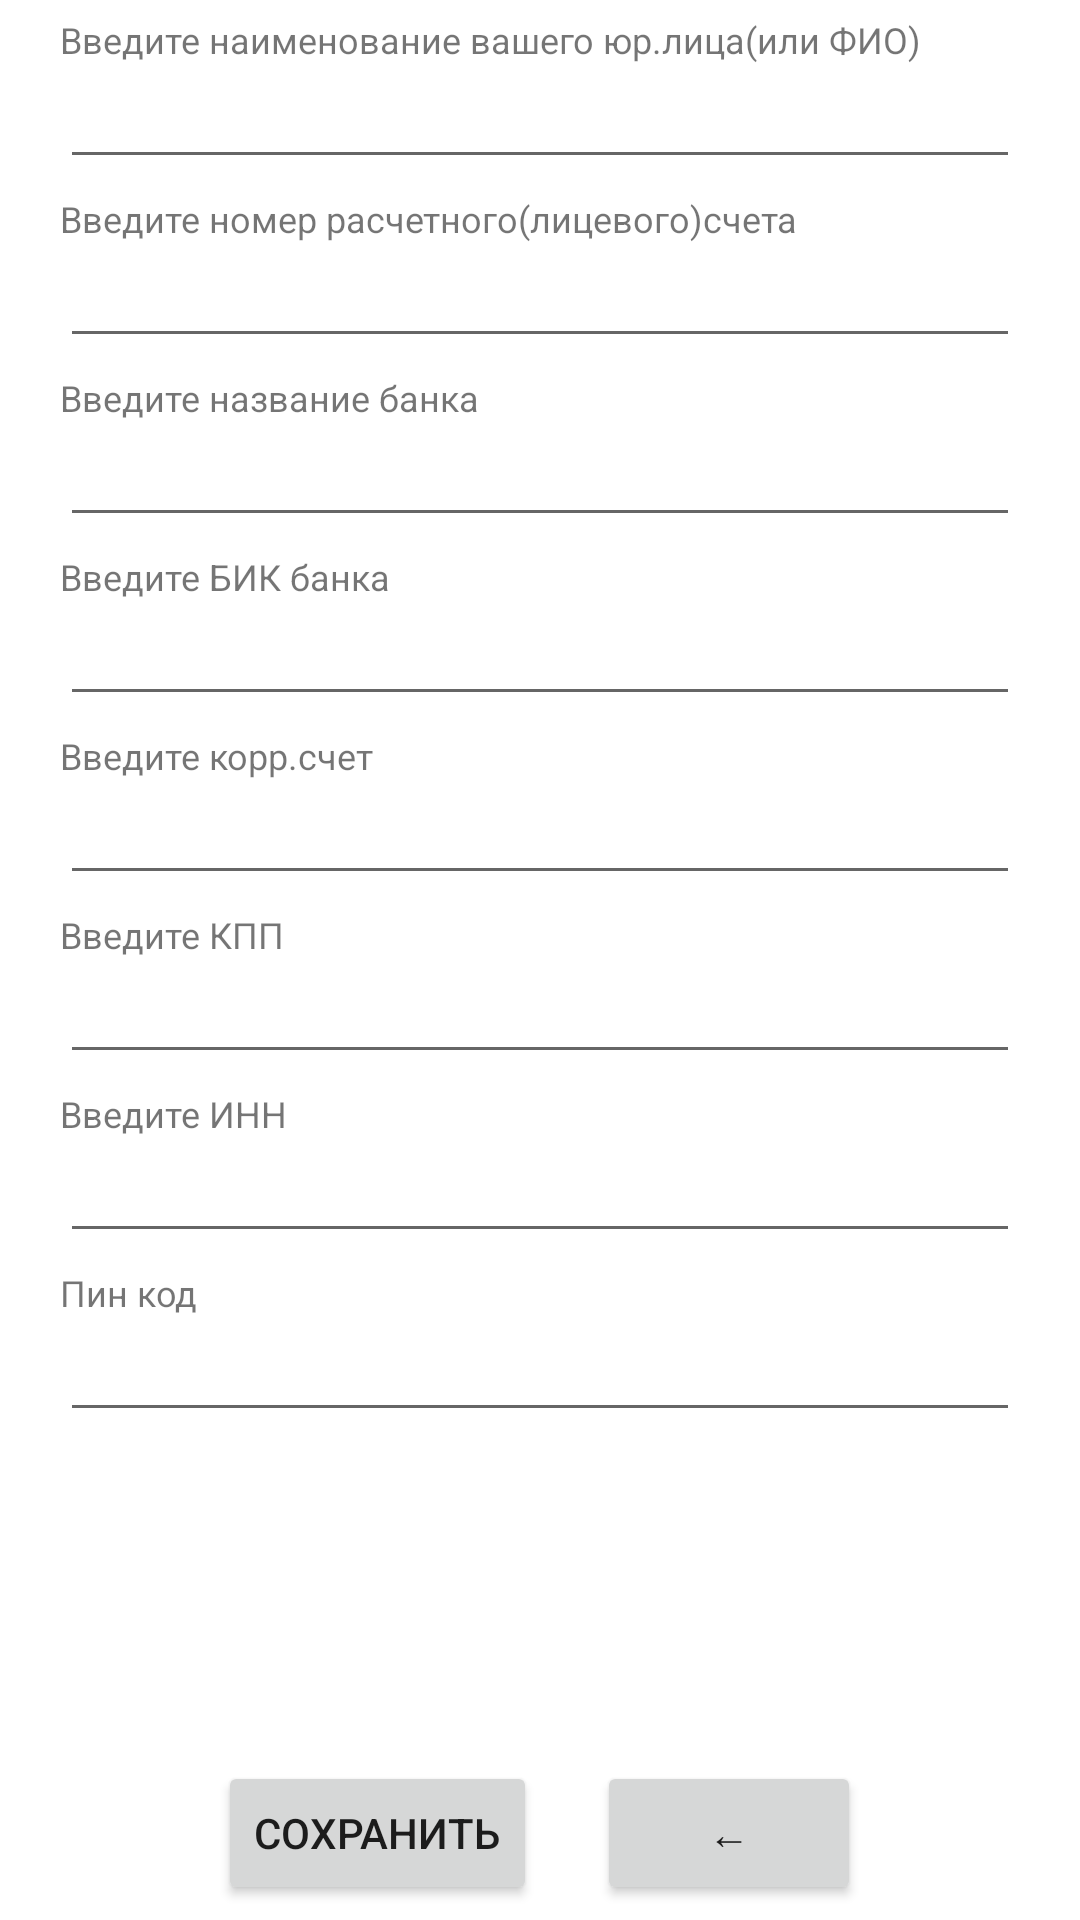

Android layout source for this screen:
<!-- AndroidManifest.xml: application theme Theme.PayQR -->
<!-- res/layout/activity_bank_details.xml -->
<?xml version="1.0" encoding="utf-8"?>
<RelativeLayout
    xmlns:android="http://schemas.android.com/apk/res/android"
    xmlns:tools="http://schemas.android.com/tools"
    android:layout_width="match_parent"
    android:layout_height="match_parent"
    tools:context=".BankDetails">

    <TextView
        android:id="@+id/textEditName"
        android:layout_width="match_parent"
        android:layout_height="wrap_content"
        android:layout_marginLeft="20dp"
        android:layout_marginTop="5dp"
        android:text="@string/enter_your_name"
        android:textSize="12sp" />

    <EditText
        android:id="@+id/idEditName"
        android:layout_width="match_parent"
        android:layout_height="wrap_content"
        android:layout_below="@id/textEditName"
        android:layout_centerHorizontal="true"
        android:layout_marginStart="20dp"
        android:layout_marginTop="5dp"
        android:layout_marginEnd="20dp"
        android:autofillHints=""
        android:inputType="text"
        android:textSize="12sp" />

    <TextView
        android:id="@+id/textEditPersonalAcc"
        android:layout_width="match_parent"
        android:layout_height="wrap_content"
        android:layout_below="@id/idEditName"
        android:layout_marginLeft="20dp"
        android:layout_marginTop="5dp"
        android:text="@string/enter_your_acc"
        android:textSize="12sp" />

    <EditText
        android:id="@+id/idEditPersonalAcc"
        android:layout_width="match_parent"
        android:layout_height="wrap_content"
        android:layout_below="@id/textEditPersonalAcc"
        android:layout_marginStart="20dp"
        android:layout_marginTop="5dp"
        android:layout_marginEnd="20dp"
        android:autofillHints=""
        android:hint=""
        android:inputType="number"
        android:textSize="12sp" />

    <TextView
        android:id="@+id/textBankName"
        android:layout_width="match_parent"
        android:layout_height="wrap_content"
        android:layout_below="@id/idEditPersonalAcc"
        android:layout_marginLeft="20dp"
        android:layout_marginTop="5dp"
        android:text="@string/enter_your_bankname"
        android:textSize="12sp" />

    <EditText
        android:id="@+id/idEditBankName"
        android:layout_width="match_parent"
        android:layout_height="wrap_content"
        android:layout_below="@id/textBankName"
        android:layout_marginStart="20dp"
        android:layout_marginTop="5dp"
        android:layout_marginEnd="20dp"
        android:autofillHints=""
        android:hint=""
        android:inputType="text"
        android:textSize="12sp" />

    <TextView
        android:id="@+id/textBIC"
        android:layout_width="match_parent"
        android:layout_height="wrap_content"
        android:layout_below="@id/idEditBankName"
        android:layout_marginLeft="20dp"
        android:layout_marginTop="5dp"
        android:text="@string/enter_your_bic"
        android:textSize="12sp" />

    <EditText
        android:id="@+id/idEditBIC"
        android:layout_width="match_parent"
        android:layout_height="wrap_content"
        android:layout_below="@id/textBIC"
        android:layout_marginStart="20dp"
        android:layout_marginTop="5dp"
        android:layout_marginEnd="20dp"
        android:autofillHints=""
        android:hint=""
        android:inputType="number"
        android:textSize="12sp" />

    <TextView
        android:id="@+id/textCorrespAcc"
        android:layout_width="match_parent"
        android:layout_height="wrap_content"
        android:layout_below="@id/idEditBIC"
        android:layout_marginLeft="20dp"
        android:layout_marginTop="5dp"
        android:text="@string/enter_your_correspAcc"
        android:textSize="12sp" />

    <EditText
        android:id="@+id/idEditCorrespAcc"
        android:layout_width="match_parent"
        android:layout_height="wrap_content"
        android:layout_below="@id/textCorrespAcc"
        android:layout_marginStart="20dp"
        android:layout_marginTop="5dp"
        android:layout_marginEnd="20dp"
        android:autofillHints=""
        android:hint=""
        android:inputType="number"
        android:textSize="12sp" />

    <TextView
        android:id="@+id/textKPP"
        android:layout_width="match_parent"
        android:layout_height="wrap_content"
        android:layout_below="@id/idEditCorrespAcc"
        android:layout_marginLeft="20dp"
        android:layout_marginTop="5dp"
        android:text="@string/enter_your_kpp"
        android:textSize="12sp" />

    <EditText
        android:id="@+id/idEditKPP"
        android:layout_width="match_parent"
        android:layout_height="wrap_content"
        android:layout_below="@id/textKPP"
        android:layout_marginStart="20dp"
        android:layout_marginTop="5dp"
        android:layout_marginEnd="20dp"
        android:autofillHints=""
        android:hint=""
        android:inputType="number"
        android:textSize="12sp" />

    <TextView
        android:id="@+id/textPayeeINN"
        android:layout_width="match_parent"
        android:layout_height="wrap_content"
        android:layout_below="@id/idEditKPP"
        android:layout_marginLeft="20dp"
        android:layout_marginTop="5dp"
        android:text="@string/enter_your_payeeINN"
        android:textSize="12sp" />

    <EditText
        android:id="@+id/idEditPayeeINN"
        android:layout_width="match_parent"
        android:layout_height="wrap_content"
        android:layout_below="@id/textPayeeINN"
        android:layout_marginStart="20dp"
        android:layout_marginTop="5dp"
        android:layout_marginEnd="20dp"
        android:autofillHints=""
        android:hint=""
        android:inputType="number"
        android:textSize="12sp" />

    <TextView
        android:id="@+id/textPinCode"
        android:layout_width="match_parent"
        android:layout_height="wrap_content"
        android:layout_below="@id/idEditPayeeINN"
        android:layout_marginLeft="20dp"
        android:layout_marginTop="5dp"
        android:text="@string/pincode"
        android:textSize="12sp" />

    <EditText
        android:id="@+id/PinCode"
        android:layout_width="match_parent"
        android:layout_height="wrap_content"
        android:layout_below="@id/textPinCode"
        android:layout_marginStart="20dp"
        android:layout_marginTop="5dp"
        android:layout_marginEnd="20dp"
        android:autofillHints=""
        android:hint=""
        android:inputType="numberPassword"
        android:textSize="12sp" />

    <LinearLayout
        android:id="@+id/linearLayout1"
        android:layout_width="match_parent"
        android:layout_height="wrap_content"
        android:layout_alignParentBottom="true"
        android:layout_marginBottom="5dp"
        android:gravity="center"
        android:orientation="horizontal">

        <Button
            android:id="@+id/idBtnGenerateQR"
            android:layout_width="wrap_content"
            android:layout_height="wrap_content"
            android:onClick="SaveBankDetails"
            android:layout_marginRight="20dp"
            android:text="@string/save_bank_details" />

        <Button
            android:id="@+id/idBtnBack"
            android:layout_width="wrap_content"
            android:layout_height="wrap_content"
            android:onClick="BankDetailsBack"
            android:text="@string/Back" />

    </LinearLayout>


</RelativeLayout>
<!-- resources referenced by this layout -->
<resources>
  <string name="Back">←</string>
  <string name="enter_your_acc">Введите номер расчетного(лицевого)счета</string>
  <string name="enter_your_bankname">Введите название банка</string>
  <string name="enter_your_bic">Введите БИК банка</string>
  <string name="enter_your_correspAcc">Введите корр.счет</string>
  <string name="enter_your_kpp">Введите КПП</string>
  <string name="enter_your_name">Введите наименование вашего юр.лица(или ФИО)</string>
  <string name="enter_your_payeeINN">Введите ИНН</string>
  <string name="pincode">Пин код</string>
  <string name="save_bank_details">Сохранить</string>
  <style name="Theme.PayQR" parent="Theme.MaterialComponents.DayNight.DarkActionBar">
          
          <item name="colorPrimary">@color/purple_500</item>
          <item name="colorPrimaryVariant">@color/purple_700</item>
          <item name="colorOnPrimary">@color/white</item>
          
          <item name="colorSecondary">@color/teal_200</item>
          <item name="colorSecondaryVariant">@color/teal_700</item>
          <item name="colorOnSecondary">@color/black</item>
          
          <item name="android:statusBarColor" tools:targetApi="l">?attr/colorPrimaryVariant</item>
          
      </style>
  <!-- not gathered from this repository: default colours our renderer supplied (Android Studio template values) -->
  <color name="purple_500">#FF6200EE</color>
  <color name="purple_700">#FF3700B3</color>
  <color name="teal_200">#FF03DAC5</color>
  <color name="teal_700">#FF018786</color>
  <color name="black">#FF000000</color>
  <color name="white">#FFFFFFFF</color>
</resources>
